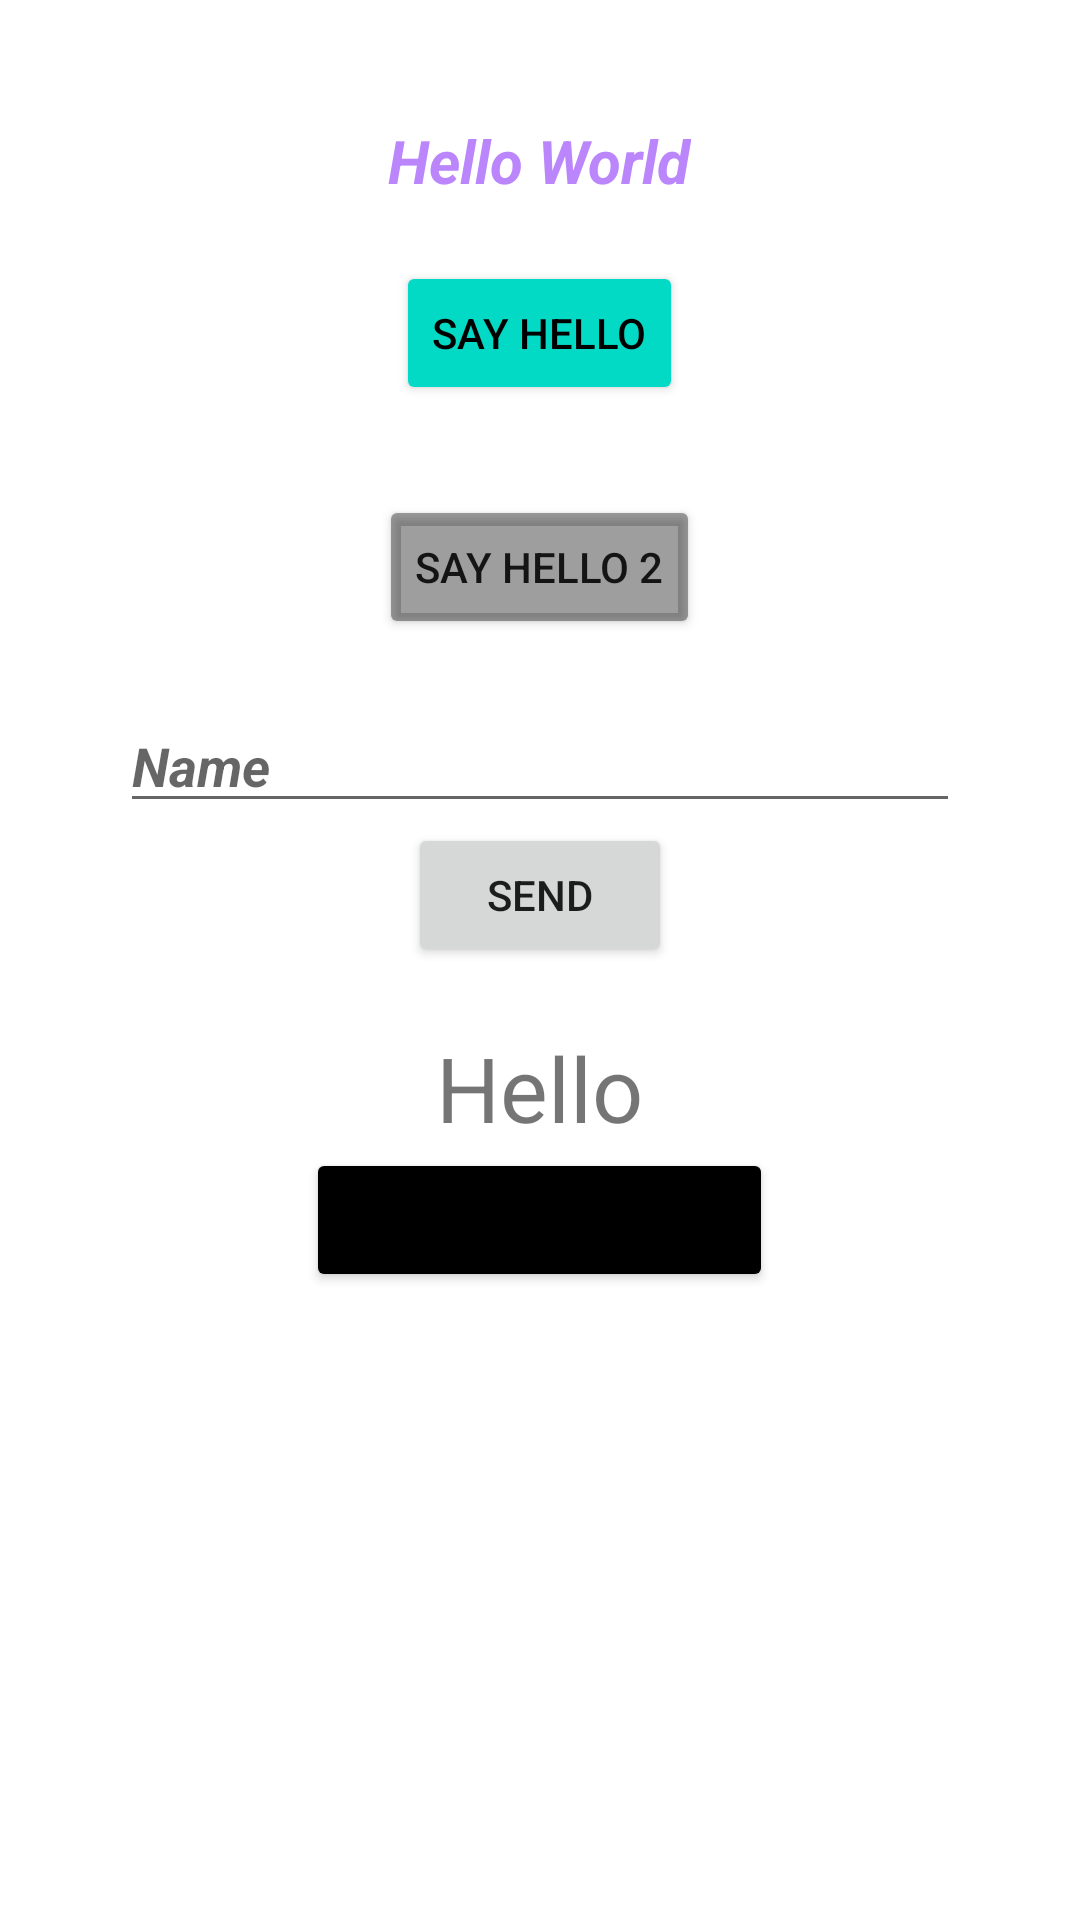

Produce the Android XML layout that renders to this screen, including the resource entries it uses.
<!-- AndroidManifest.xml: application theme Theme.FirstApp -->
<!-- res/layout/activity_main.xml -->
<?xml version="1.0" encoding="utf-8"?>
<RelativeLayout xmlns:android="http://schemas.android.com/apk/res/android"
    xmlns:app="http://schemas.android.com/apk/res-auto"
    xmlns:tools="http://schemas.android.com/tools"
    android:layout_width="match_parent"
    android:layout_height="match_parent"
    tools:context=".MainActivity"
    android:padding="40dp">

    <TextView
        android:id = "@+id/txtWelcome"
        android:layout_width = "wrap_content"
        android:layout_height="wrap_content"
        android:text = "Hello World"
        android:layout_centerHorizontal="true"
        android:textSize="20sp"
        android:textStyle="bold|italic"
        android:textColor="@color/purple_200"
    />

    <Button
        android:layout_width = "wrap_content"
        android:layout_height="wrap_content"
        android:text = "Say hello"
        android:layout_below = "@+id/txtWelcome"
        android:layout_centerHorizontal="true"
        android:layout_marginTop = "20dp"
        android:backgroundTint = "@color/teal_200"
        android:textColor="@color/black"
        android:onClick="onBtnClick"
        android:id="@+id/btnHello"
    />

    <Button
        android:layout_width="wrap_content"
        android:layout_height="wrap_content"
        android:layout_centerInParent="true"
        android:layout_below="@+id/btnHello"
        android:layout_marginTop="30dp"
        android:text="Say Hello 2"
        android:backgroundTint="@color/material_on_surface_disabled"
        android:id="@+id/btnHello2"
    />

    <EditText
        android:layout_width="match_parent"
        android:layout_height="wrap_content"
        android:layout_centerInParent="true"
        android:layout_below="@+id/btnHello2"
        android:hint="Name"
        android:layout_marginTop="20dp"
        android:textStyle="italic|bold"
        android:lines="1"
        android:id="@+id/editTxtName"
    />

    <Button
        android:layout_width="wrap_content"
        android:layout_height="wrap_content"
        android:layout_centerInParent="true"
        android:layout_below="@+id/editTxtName"
        android:text="Send"
        android:id="@+id/btnSend"
    />

    <TextView
        android:layout_width="wrap_content"
        android:layout_height="wrap_content"
        android:text="Hello"
        android:layout_below="@+id/btnSend"
        android:id="@+id/textName"
        android:layout_centerHorizontal="true"
        android:layout_marginTop="20dp"
        android:textSize="30dp"
    />

    <Button
        android:layout_width="wrap_content"
        android:layout_height="wrap_content"
        android:layout_centerInParent="true"
        android:layout_below="@+id/textName"
        android:text="Activity Menu All"
        android:layout_centerHorizontal="true"
        android:backgroundTint="@color/black"
        android:onClick="sendMenuAll"
    />

</RelativeLayout>
<!-- resources referenced by this layout -->
<resources>
  <color name="black">#FF000000</color>
  <color name="purple_200">#FFBB86FC</color>
  <color name="teal_200">#FF03DAC5</color>
  <style name="Theme.FirstApp" parent="Theme.MaterialComponents.DayNight.DarkActionBar">
          
          <item name="colorPrimary">@color/purple_500</item>
          <item name="colorPrimaryVariant">@color/purple_700</item>
          <item name="colorOnPrimary">@color/white</item>
          
          <item name="colorSecondary">@color/teal_200</item>
          <item name="colorSecondaryVariant">@color/blueOcean</item>
          <item name="colorOnSecondary">@color/black</item>
          
          <item name="android:statusBarColor" tools:targetApi="l">?attr/colorPrimaryVariant</item>
          
      </style>
  <color name="purple_500">#FF6200EE</color>
  <color name="purple_700">#FF3700B3</color>
  <color name="white">#FFFFFFFF</color>
  <color name="blueOcean">#FF018786</color>
</resources>
